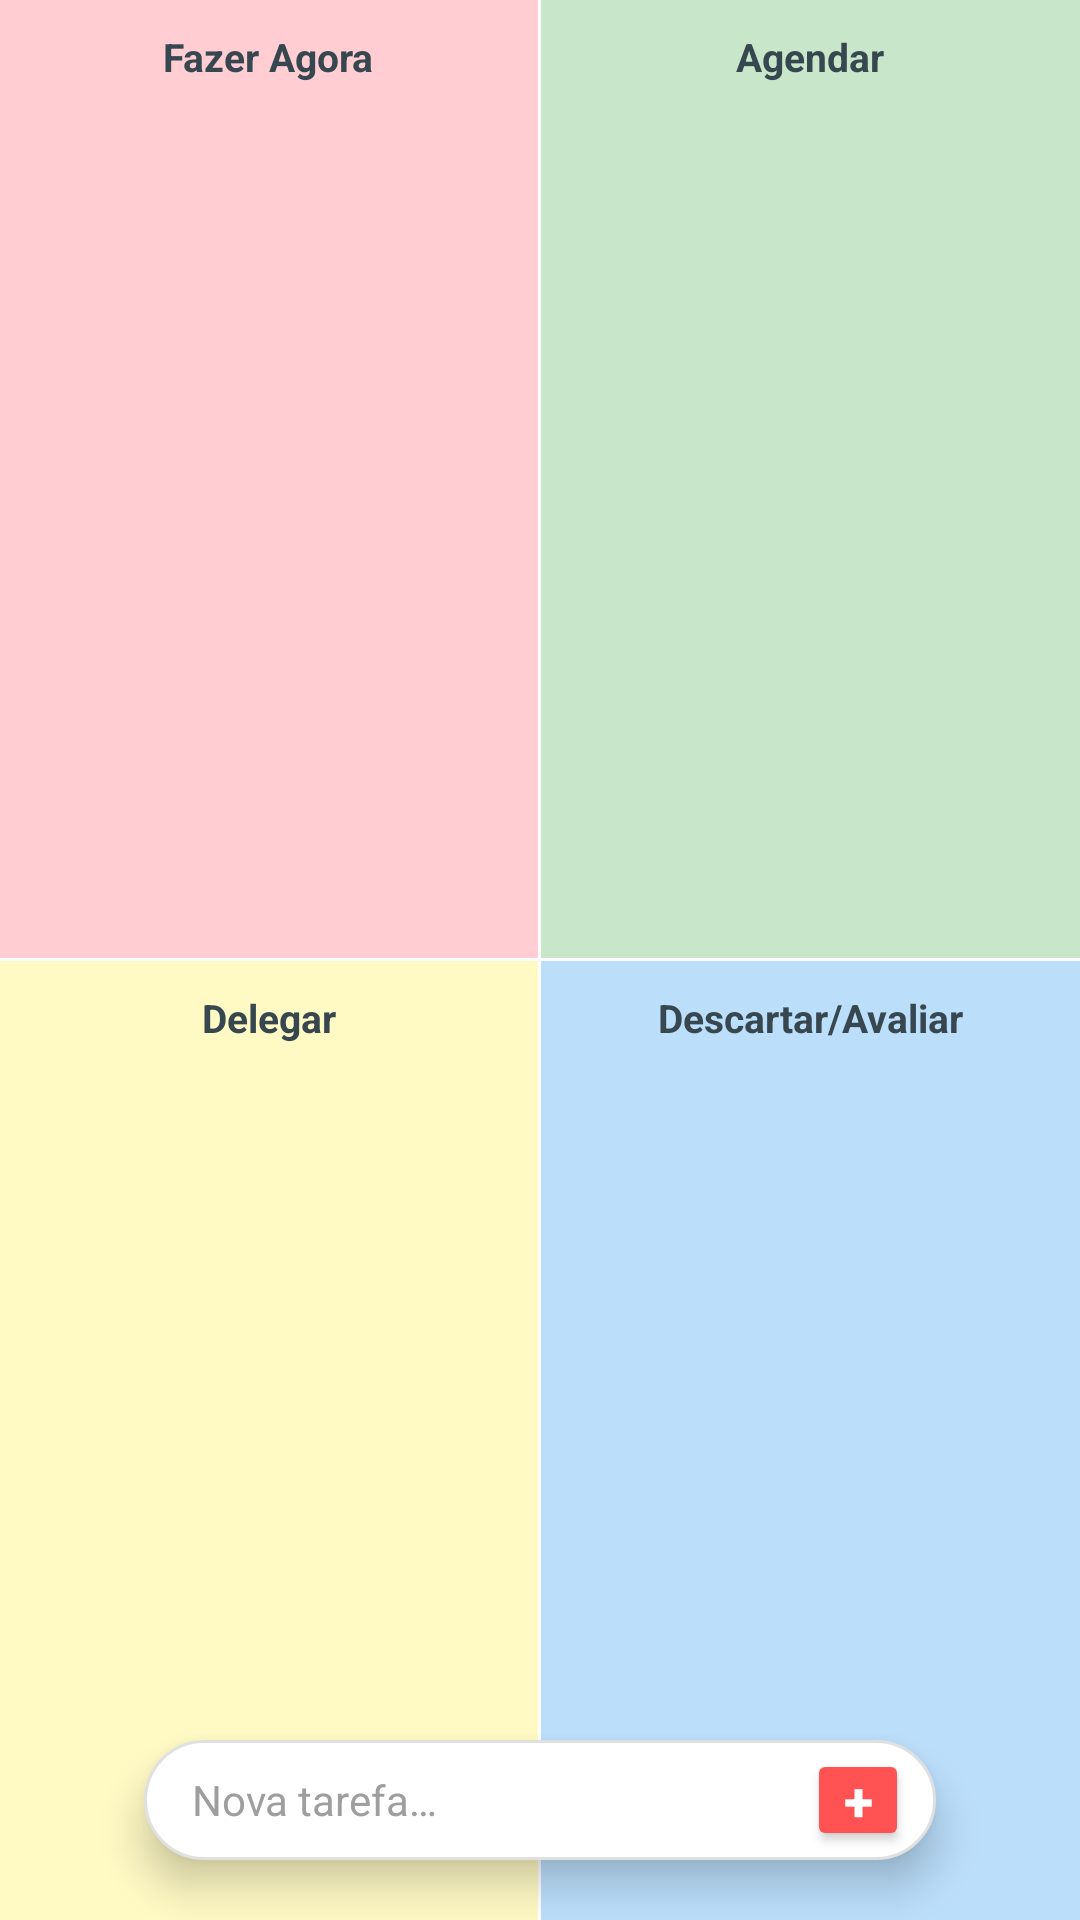

Write the Android layout XML for this screen, with the resource values it uses.
<!-- AndroidManifest.xml: application theme Theme.MatrizDeFocoFisico -->
<!-- res/layout/activity_main.xml -->
<?xml version="1.0" encoding="utf-8"?>
<FrameLayout xmlns:android="http://schemas.android.com/apk/res/android"
    android:id="@+id/root"
    android:layout_width="match_parent"
    android:layout_height="match_parent">

    
    <LinearLayout
        android:id="@+id/quadrant_grid"
        android:layout_width="match_parent"
        android:layout_height="match_parent"
        android:orientation="vertical">

        
        <LinearLayout
            android:layout_width="match_parent"
            android:layout_height="0dp"
            android:layout_weight="1"
            android:orientation="horizontal">

            <FrameLayout
                android:id="@+id/quadrant_fazer_agora"
                android:layout_width="0dp"
                android:layout_height="match_parent"
                android:layout_weight="1"
                android:background="#FFCDD2">

                <TextView
                    android:layout_width="wrap_content"
                    android:layout_height="wrap_content"
                    android:layout_gravity="top|center_horizontal"
                    android:layout_marginTop="10dp"
                    android:text="Fazer Agora"
                    android:textColor="#37474F"
                    android:textSize="13sp"
                    android:textStyle="bold"
                    android:gravity="center" />
            </FrameLayout>

            <View
                android:layout_width="1dp"
                android:layout_height="match_parent"
                android:background="#FFFFFF" />

            <FrameLayout
                android:id="@+id/quadrant_agendar"
                android:layout_width="0dp"
                android:layout_height="match_parent"
                android:layout_weight="1"
                android:background="#C8E6C9">

                <TextView
                    android:layout_width="wrap_content"
                    android:layout_height="wrap_content"
                    android:layout_gravity="top|center_horizontal"
                    android:layout_marginTop="10dp"
                    android:text="Agendar"
                    android:textColor="#37474F"
                    android:textSize="13sp"
                    android:textStyle="bold"
                    android:gravity="center" />
            </FrameLayout>
        </LinearLayout>

        <View
            android:layout_width="match_parent"
            android:layout_height="1dp"
            android:background="#FFFFFF" />

        
        <LinearLayout
            android:layout_width="match_parent"
            android:layout_height="0dp"
            android:layout_weight="1"
            android:orientation="horizontal">

            <FrameLayout
                android:id="@+id/quadrant_delegar"
                android:layout_width="0dp"
                android:layout_height="match_parent"
                android:layout_weight="1"
                android:background="#FFF9C4">

                <TextView
                    android:layout_width="wrap_content"
                    android:layout_height="wrap_content"
                    android:layout_gravity="top|center_horizontal"
                    android:layout_marginTop="10dp"
                    android:text="Delegar"
                    android:textColor="#37474F"
                    android:textSize="13sp"
                    android:textStyle="bold"
                    android:gravity="center" />
            </FrameLayout>

            <View
                android:layout_width="1dp"
                android:layout_height="match_parent"
                android:background="#FFFFFF" />

            <FrameLayout
                android:id="@+id/quadrant_eliminar"
                android:layout_width="0dp"
                android:layout_height="match_parent"
                android:layout_weight="1"
                android:background="#BBDEFB">

                <TextView
                    android:layout_width="wrap_content"
                    android:layout_height="wrap_content"
                    android:layout_gravity="top|center_horizontal"
                    android:layout_marginTop="10dp"
                    android:text="Descartar/Avaliar"
                    android:textColor="#37474F"
                    android:textSize="13sp"
                    android:textStyle="bold"
                    android:gravity="center" />
            </FrameLayout>
        </LinearLayout>
    </LinearLayout>

    
    <FrameLayout
        android:id="@+id/bubble_container"
        android:layout_width="match_parent"
        android:layout_height="match_parent" />

    
    <TextView
        android:id="@+id/delete_zone"
        android:layout_width="72dp"
        android:layout_height="72dp"
        android:layout_gravity="top|center_horizontal"
                    android:layout_marginTop="10dp"
        android:gravity="center"
        android:text="✕"
        android:textColor="#FFFFFF"
        android:textSize="28sp"
        android:textStyle="bold"
        android:background="@drawable/bg_delete_zone"
        android:elevation="12dp"
        android:visibility="gone" />

    
    <Button
        android:id="@+id/btn_add_fab"
        android:layout_width="52dp"
        android:layout_height="52dp"
        android:layout_gravity="bottom|end"
        android:layout_marginEnd="24dp"
        android:layout_marginBottom="20dp"
        android:backgroundTint="#FF5252"
        android:text="+"
        android:textColor="#FFFFFF"
        android:textSize="24sp"
        android:textStyle="bold"
        android:padding="0dp"
        android:elevation="8dp"
        android:visibility="gone" />

    
    <LinearLayout
        android:id="@+id/top_input_bar"
        android:layout_width="match_parent"
        android:layout_height="wrap_content"
        android:layout_gravity="bottom"
        android:layout_marginStart="0dp"
        android:layout_marginEnd="16dp"
        android:layout_marginBottom="0dp"
        android:background="@drawable/bg_input_bar"
        android:elevation="16dp"
        android:gravity="center_vertical"
        android:orientation="horizontal"
        android:paddingStart="12dp"
        android:paddingEnd="6dp"
        android:visibility="gone">

        <EditText
            android:id="@+id/edit_task_land"
            android:layout_width="0dp"
            android:layout_height="38dp"
            android:layout_weight="1"
            android:background="@null"
            android:hint="Nova tarefa…"
            android:textColorHint="#9E9E9E"
            android:textColor="#212121"
            android:inputType="textCapSentences"
            android:imeOptions="actionDone|flagNoExtractUi|flagNoFullscreen"
            android:maxLines="1"
            android:singleLine="true"
            android:textSize="14sp"
            android:paddingStart="4dp" />

        <Button
            android:id="@+id/btn_add_land_confirm"
            android:layout_width="40dp"
            android:layout_height="40dp"
            android:layout_marginStart="6dp"
            android:layout_marginEnd="4dp"
            android:backgroundTint="#FF5252"
            android:text="✓"
            android:textColor="#FFFFFF"
            android:textSize="18sp"
            android:textStyle="bold"
            android:padding="0dp" />

        <Button
            android:id="@+id/btn_add_land_cancel"
            style="?attr/borderlessButtonStyle"
            android:layout_width="36dp"
            android:layout_height="36dp"
            android:layout_marginEnd="2dp"
            android:text="✕"
            android:textColor="#BDBDBD"
            android:textSize="13sp"
            android:padding="0dp" />
    </LinearLayout>

    
    <LinearLayout
        android:id="@+id/input_bar"
        android:layout_width="match_parent"
        android:layout_height="wrap_content"
        android:layout_gravity="bottom"
        android:layout_marginStart="48dp"
        android:layout_marginEnd="48dp"
        android:layout_marginBottom="20dp"
        android:background="@drawable/bg_input_bar"
        android:elevation="8dp"
        android:gravity="center_vertical"
        android:orientation="horizontal"
        android:paddingStart="12dp"
        android:paddingEnd="6dp">

        <EditText
            android:id="@+id/edit_task"
            android:layout_width="0dp"
            android:layout_height="38dp"
            android:layout_weight="1"
            android:background="@null"
            android:hint="Nova tarefa…"
            android:textColorHint="#9E9E9E"
            android:textColor="#212121"
            android:inputType="textCapSentences"
            android:imeOptions="actionDone"
            android:maxLines="1"
            android:textSize="14sp"
            android:paddingStart="4dp" />

        <Button
            android:id="@+id/btn_add"
            android:layout_width="34dp"
            android:layout_height="34dp"
            android:layout_margin="3dp"
            android:backgroundTint="#FF5252"
            android:text="+"
            android:textColor="#FFFFFF"
            android:textSize="18sp"
            android:textStyle="bold"
            android:padding="0dp" />
    </LinearLayout>

</FrameLayout>
<!-- resources referenced by this layout -->
<resources>
  <!-- drawable bg_input_bar (drawable) -->
  <?xml version="1.0" encoding="utf-8"?>
  <shape xmlns:android="http://schemas.android.com/apk/res/android"
      android:shape="rectangle">
      <solid android:color="#FFFFFF" />
      <stroke android:width="1dp" android:color="#E0E0E0" />
      <corners android:radius="32dp" />
  </shape>
  <style name="Theme.MatrizDeFocoFisico" parent="Theme.AppCompat.NoActionBar" />
</resources>
